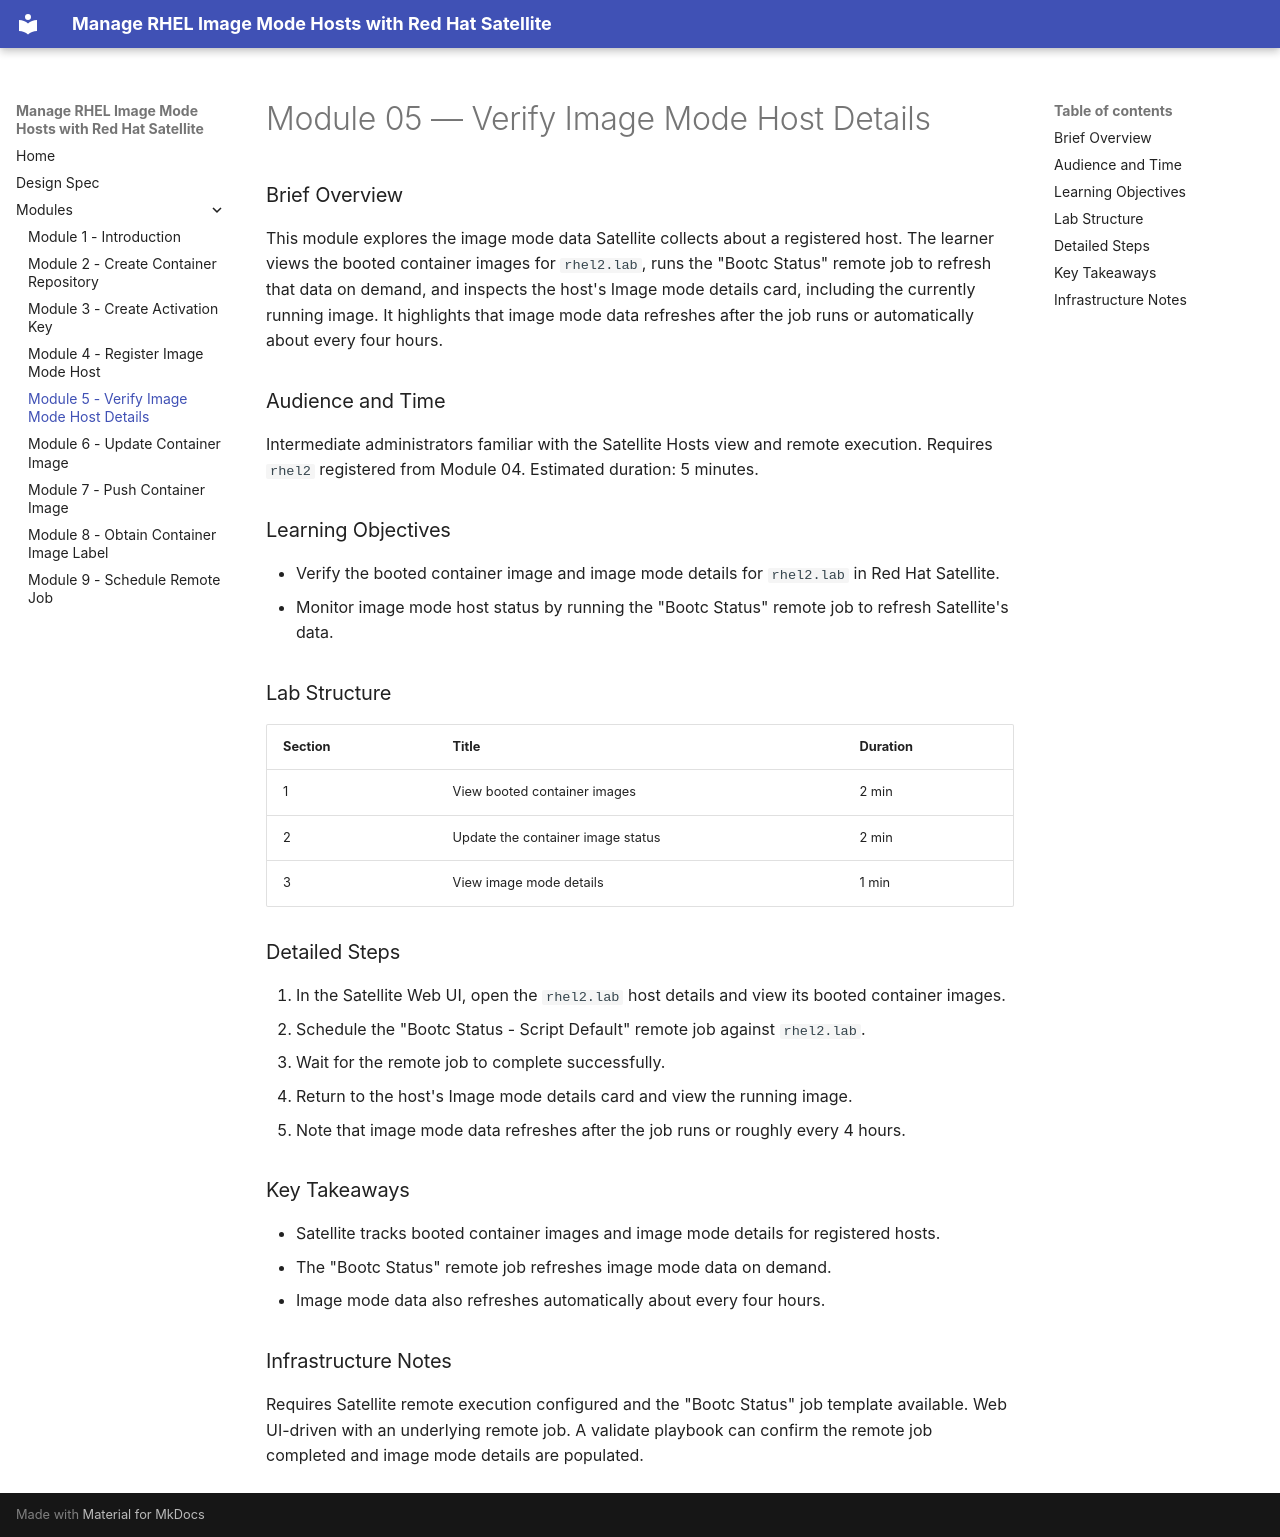

repository: rhpds/image-mode-manage-satellite · page: modules/module-05-verify-image-mode-host-details/index.html · generator: mkdocs

# Module 05 — Verify Image Mode Host Details

### Brief Overview
This module explores the image mode data Satellite collects about a registered host. The learner views the booted container images for `rhel2.lab`, runs the "Bootc Status" remote job to refresh that data on demand, and inspects the host's Image mode details card, including the currently running image. It highlights that image mode data refreshes after the job runs or automatically about every four hours.

### Audience and Time
Intermediate administrators familiar with the Satellite Hosts view and remote execution. Requires `rhel2` registered from Module 04. Estimated duration: 5 minutes.

### Learning Objectives
- Verify the booted container image and image mode details for `rhel2.lab` in Red Hat Satellite.
- Monitor image mode host status by running the "Bootc Status" remote job to refresh Satellite's data.

### Lab Structure
| Section | Title | Duration |
|---------|-------|----------|
| 1 | View booted container images | 2 min |
| 2 | Update the container image status | 2 min |
| 3 | View image mode details | 1 min |

### Detailed Steps
1. In the Satellite Web UI, open the `rhel2.lab` host details and view its booted container images.
2. Schedule the "Bootc Status - Script Default" remote job against `rhel2.lab`.
3. Wait for the remote job to complete successfully.
4. Return to the host's Image mode details card and view the running image.
5. Note that image mode data refreshes after the job runs or roughly every 4 hours.

### Key Takeaways
- Satellite tracks booted container images and image mode details for registered hosts.
- The "Bootc Status" remote job refreshes image mode data on demand.
- Image mode data also refreshes automatically about every four hours.

### Infrastructure Notes
Requires Satellite remote execution configured and the "Bootc Status" job template available. Web UI-driven with an underlying remote job. A validate playbook can confirm the remote job completed and image mode details are populated.
